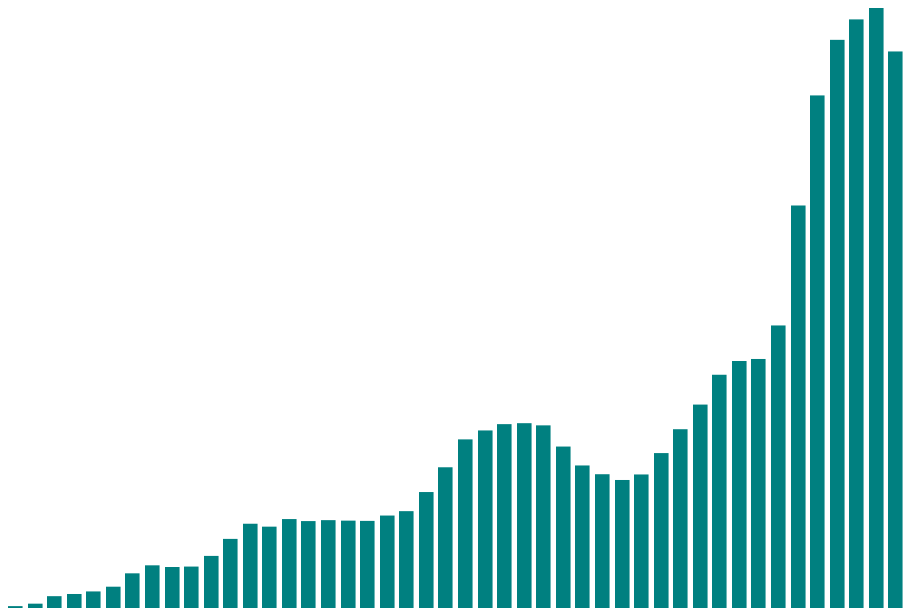
D3 v3 page, settled after 360 driven frames (6 s of simulated time); the page loaded 1 data file(s).



			//Width and height
			var w = 900;
			var h = 600;
			var cost = [];
			var participation = [];
			var plotcost = [];
			var plotparticipation = [];
			var header = [];
			var year = [];
			var eachtest = [];
			var padding = 5;

//			var dataset = [ 5, 10, 13, 19, 21, 25, 22, 18, 15, 13,
//							11, 12, 15, 20, 18, 17, 16, 18, 23, 25 ];
			
//			 http://www.fns.usda.gov/sites/default/files/pd/SNAPsummary.xls
			d3.csv("SNAPsummary.csv", function(SNAPdata) {
				console.log("Snapdata Input");
				console.log(SNAPdata);
				console.log("Map Snapdata for bar charts");
				header = Object.keys(SNAPdata[0]);
				console.log("Show header row:  "+header);

  				SNAPdata.map(function(d) {
  					console.log ('Fiscal Year '+d['Fiscal Year']+' - Total Costs '+d['Total Costs ($M)']);
  					year.push(d['Fiscal Year']);
  					cost.push(+d['Total Costs ($M)']);
  					participation.push(+d['Average Participation (Thousands)']);
  					plotcost.push({x:d['Fiscal Year'],y:d['Total Costs ($M)']});
  					plotparticipation.push({x:d['Fiscal Year'],y:d['Average Participation (Thousands)']});
  					if (d['Fiscal Year']==='2014'){
						console.log("Years: "+year);
						console.log("Cost:  "+cost+" total Length:"+cost.length);
						console.log("Participation:  "+participation+" total Length:"+participation.length);
						console.log("Plot Data:  "+plotcost);
						//console.log(plotcost);
						//console.log(plotparticipation);
  					}
  				});

/*  Doesn't work yet
  				SNAPdata.forEach(function(d) {
  					d.eachtest = +d['Fiscal Year'];
  					if (d['Fiscal Year']==='2014'){
						console.log("For Each Test Years: "+eachtest);
  					};
  				})
*/
			var xScale = d3.scale.linear()
							.domain(d3.range(cost.length))
							.rangeRound([0, w/cost.length]);

			var yScale = d3.scale.linear()
							.domain([0, d3.max(cost)])
							.range([0, h]);


//			//Create SVG element
			var svg = d3.select("body")
						.append("svg")
						.attr("width", w)
						.attr("height", h);

			//Create bars
			svg.selectAll("rect")
			   .data(cost)
			   .enter()
			   .append("rect")
			   .attr("x", function(d, i) {
					return xScale(i);
			   })
			   .attr("y", function(d) {
			   		return h - yScale(d);
			   })
			   .attr("width", w / cost.length - padding)
			   .attr("height", function(d) {
			   		return yScale(d);
			   })
			   .attr("fill", function(d) {
//					return "rgb(0, 0, " + (d*.2) + ")";
					return "teal";
			   });

			/*Create labels
			svg.selectAll("text")
			   .data(cost)
			   .enter()
			   .append("text")
			   .text(function(d) {
			   		return d;
			   })
			   .attr("text-anchor", "middle")
			   .attr("x", function(d, i) {
			   		return xScale(i) + xScale.rangeBand() / 2;
			   })
			   .attr("y", function(d) {
			   		return h - yScale(d) + 14;
			   })
			   .attr("font-family", "sans-serif")
			   .attr("font-size", "11px")
			   .attr("fill", "white");

*/
			//On click, update with new data			
			d3.select("#ParticipationID")
				.on("click", function() {

					//Update all rects
					svg.selectAll("rect")
					   .data(participation)
					   .transition()
					   .duration(2000)
					   .ease("linear")
					   .attr("y", function(d) {
					   		return h - yScale(d);
					   })
					   .attr("height", function(d) {
					   		return yScale(d);
					   })
					   .attr("fill", function(d) {
							return "blue";
					   });
				});

//			On click, update with new data			
			d3.select("#CostsID")
				.on("click", function() {

					//Update all rects
					svg.selectAll("rect")
					   .data(cost)
					   .transition()
					   .duration(2000)
					   .ease("linear")
					   .attr("y", function(d) {
					   		return h - yScale(d);
					   })
					   .attr("height", function(d) {
					   		return yScale(d);
					   })
					   .attr("fill", function(d) {
							return "teal";
					   });


/*
					Update all labels
					svg.selectAll("text")
					   .data(participation)
					   .transition()
					   .duration(2000)
					   .ease("linear")
					   .text(function(d) {
					   		return d;
					   })
					   .attr("x", function(d, i) {
					   		return xScale(i) + xScale.rangeBand() / 2;
					   })
					   .attr("y", function(d) {
					   		return h - yScale(d) + 14;
					   });
*/					   				
				});

			});
		
		

### data: SNAPsummary.csv
Fiscal Year, Average Participation (Thousands), Average Benefit Per Person ($$), Total Benefits ($M), All Other Costs ($M), Total Costs ($M)
1969, 2878, 6.63, 228.8, 21.7, 250.5
1970, 4340, 10.55, 549.7, 27.2, 576.9
1971, 9368, 13.55, 1523, 53.2, 1576
1972, 11109, 13.48, 1797, 69.4, 1867
1973, 12166, 14.6, 2131, 76, 2207
1974, 12862, 17.61, 2718, 119.2, 2838
1975, 17064, 21.4, 4386, 233.2, 4619
1976, 18549, 23.93, 5326, 359, 5686
1977, 17077, 24.71, 5067, 394, 5461
1978, 16001, 26.77, 5139, 380.5, 5520
1979, 17653, 30.59, 6480, 459.6, 6940
1980, 21082, 34.47, 8721, 485.6, 9206
1981, 22430, 39.49, 10630, 595.4, 11225
1982, 21717, 39.17, 10208, 628.4, 10837
1983, 21625, 42.98, 11152, 694.8, 11847
1984, 20854, 42.74, 10696, 882.6, 11579
1985, 19899, 44.99, 10744, 959.6, 11703
1986, 19429, 45.49, 10605, 1033, 11638
1987, 19113, 45.78, 10500, 1104, 11604
1988, 18645, 49.83, 11149, 1168, 12317
1989, 18806, 51.71, 11670, 1232, 12902
1990, 20049, 58.78, 14143, 1304, 15447
1991, 22625, 63.78, 17316, 1432, 18747
1992, 25407, 68.57, 20906, 1557, 22462
1993, 26987, 67.95, 22006, 1647, 23653
1994, 27474, 69, 22749, 1745, 24493
1995, 26619, 71.27, 22764, 1856, 24620
1996, 25543, 73.21, 22440, 1891, 24331
1997, 22858, 71.27, 19549, 1959, 21508
1998, 19791, 71.12, 16890, 2098, 18988
1999, 18183, 72.27, 15769, 2052, 17821
2000, 17194, 72.62, 14983, 2071, 17054
2001, 17318, 74.81, 15547, 2242, 17789
2002, 19096, 79.67, 18256, 2381, 20637
2003, 21250, 83.94, 21404, 2412, 23816
2004, 23811, 86.16, 24619, 2480, 27099
2005, 25628, 92.89, 28568, 2504, 31072
2006, 26549, 94.75, 30187, 2716, 32903
2007, 26316, 96.18, 30373, 2800, 33174
2008, 28223, 102.2, 34608, 3031, 37640
2009, 33490, 125.3, 50360, 3260, 53620
2010, 40302, 133.8, 64702, 3582, 68284
2011, 44709, 133.8, 71811, 3876, 75687
2012, 46609, 133.4, 74619, 3792, 78411
2013, 47636, 133.1, 76066, 3863, 79929
2014, 46536, 125.3, 70000, 4140, 74140